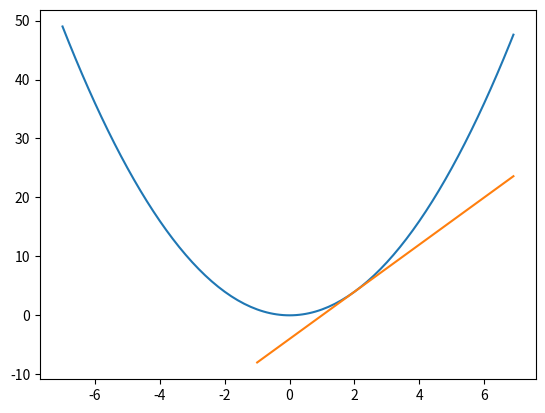

Here is the Python script that generated this plot:
import numpy as np
import matplotlib.pyplot as plt

def nummerical_diff(f,x):
    h = 1e-4
    return (f(x+h) - f(x-h)) / (2*h)
def sample_func(x):
    return x**2
x = np.arange(-7.0, 7.0, 0.1)
x2 = np.arange(-1.0, 7.0, 0.1)
k = 2

y = sample_func(x)
d = nummerical_diff(sample_func,k)
y2 = d * x2 + sample_func(k) - d*k
print(d)

plt.plot(x,y)
plt.plot(x2,y2)
plt.show()